The GitHub repository C242-PS525/Capstone_Project_ML contains a labelled image folder "dataset-resize" with 16 categories: apple, avocado, banana, durian, guava, kiwi, langsat, mango, melon, orange, papaya, pineapple, rambutan, salak, water guava, watermelon. Examples follow, each with its label.

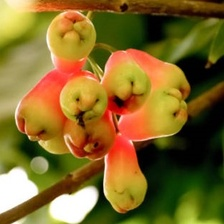
Label: water guava

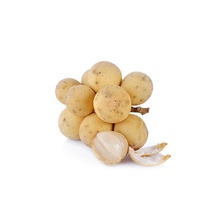
Label: langsat

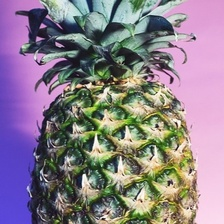
Label: pineapple

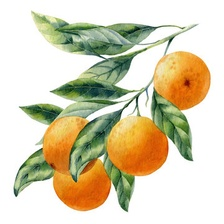
Label: orange

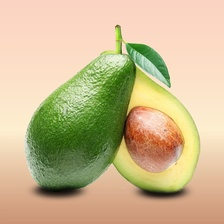
Label: avocado

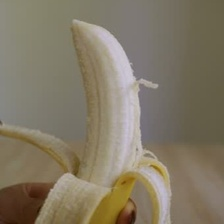
Label: banana
